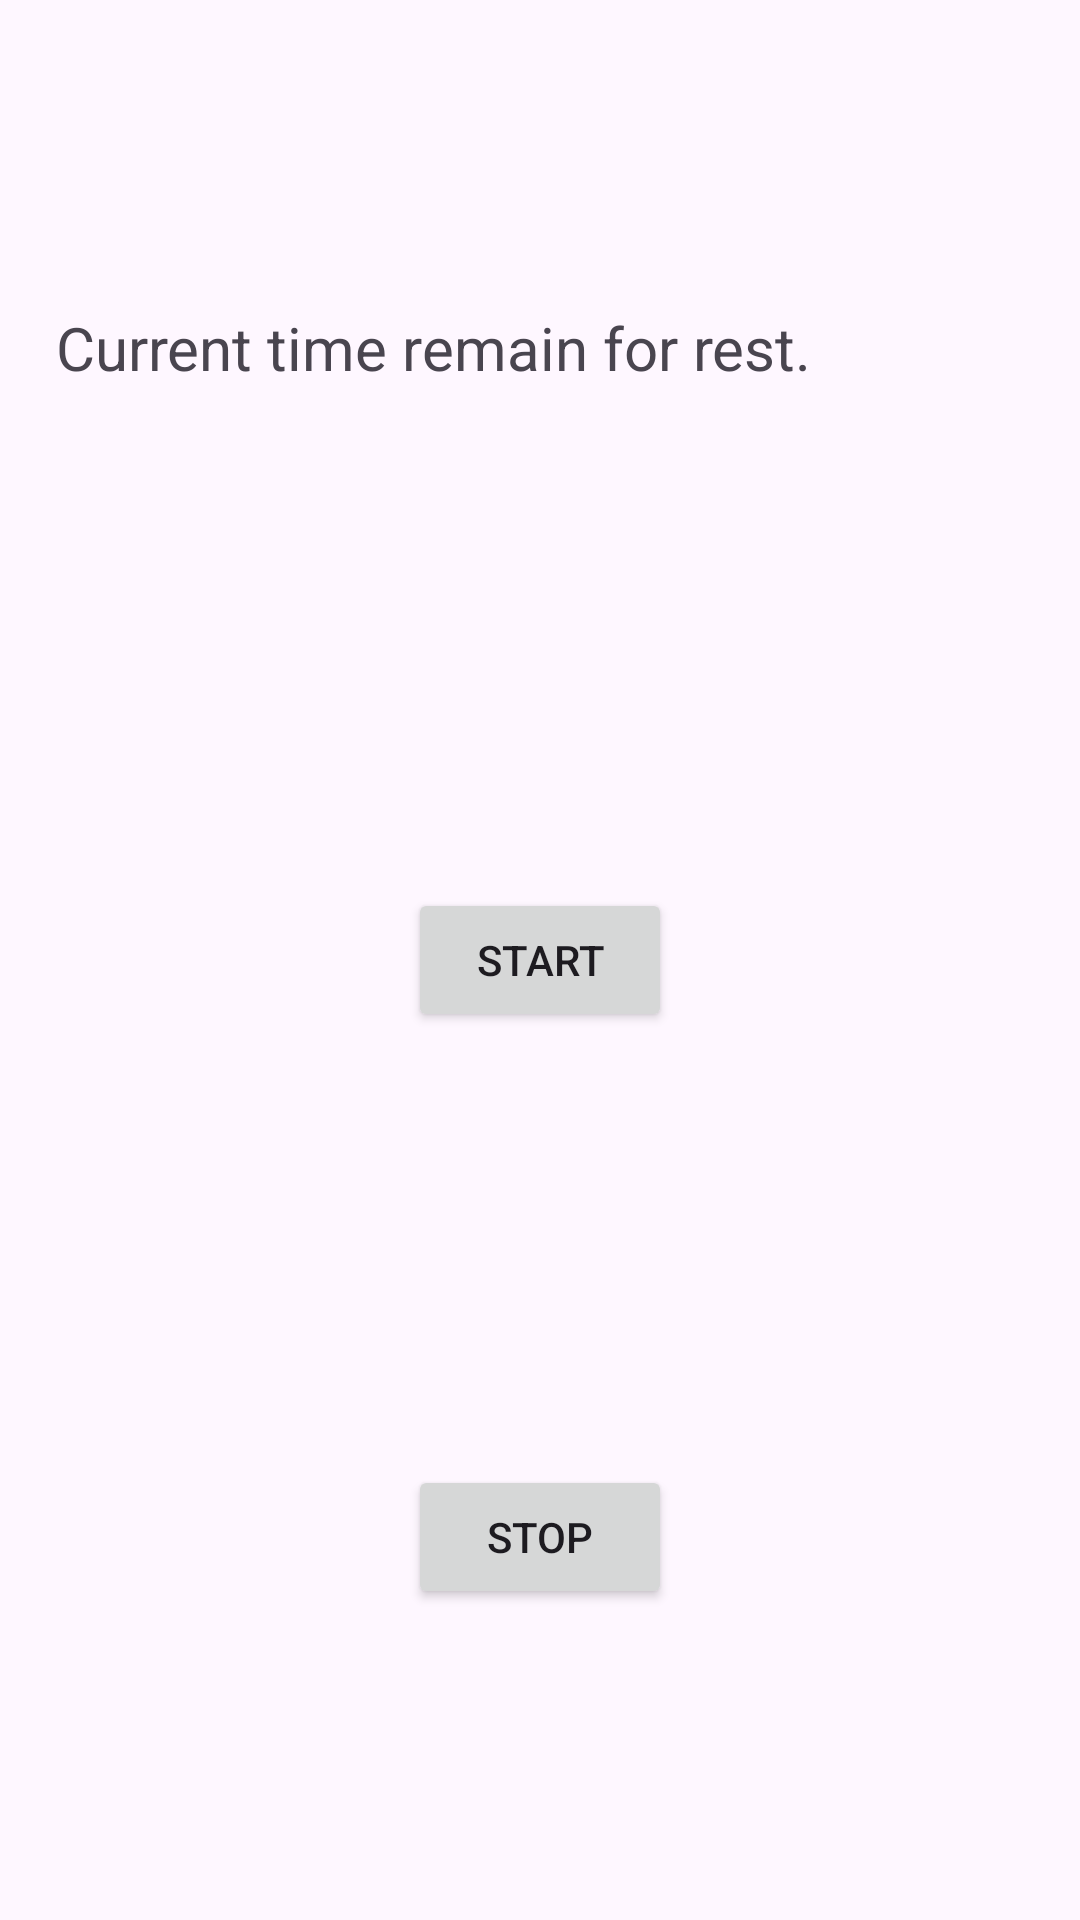

Here is an Android app screen rendered from its layout file. Give the layout XML and the strings, colors and styles it references.
<!-- AndroidManifest.xml: application theme Theme.30541P -->
<!-- res/layout/activity_third_page.xml -->
<?xml version="1.0" encoding="utf-8"?>
<androidx.constraintlayout.widget.ConstraintLayout xmlns:android="http://schemas.android.com/apk/res/android"
    xmlns:app="http://schemas.android.com/apk/res-auto"
    xmlns:tools="http://schemas.android.com/tools"
    android:layout_width="match_parent"
    android:layout_height="match_parent"
    tools:context=".thirdPage">

    <TextView
        android:id="@+id/restText"
        android:layout_width="323dp"
        android:layout_height="116dp"
        android:text="Current time remain for rest."
        android:textSize="20dp"
        app:layout_constraintBottom_toBottomOf="parent"
        app:layout_constraintEnd_toEndOf="parent"
        app:layout_constraintStart_toStartOf="parent"
        app:layout_constraintTop_toTopOf="parent"
        app:layout_constraintVertical_bias="0.195" />

    <Button
        android:id="@+id/startBtn"
        android:layout_width="wrap_content"
        android:layout_height="wrap_content"
        android:text="Start"
        app:layout_constraintBottom_toBottomOf="parent"
        app:layout_constraintEnd_toEndOf="parent"
        app:layout_constraintStart_toStartOf="parent"
        app:layout_constraintTop_toTopOf="parent" />

    <Button
        android:id="@+id/stopBtn"
        android:layout_width="wrap_content"
        android:layout_height="wrap_content"
        android:text="Stop"
        app:layout_constraintBottom_toBottomOf="parent"
        app:layout_constraintEnd_toEndOf="parent"
        app:layout_constraintStart_toStartOf="parent"
        app:layout_constraintTop_toTopOf="parent"
        app:layout_constraintVertical_bias="0.825" />

</androidx.constraintlayout.widget.ConstraintLayout>
<!-- resources referenced by this layout -->
<resources>
  <style name="Theme.30541P" parent="Base.Theme.30541P" />
  <style name="Base.Theme.30541P" parent="Theme.Material3.DayNight.NoActionBar">
          
          
      </style>
</resources>
